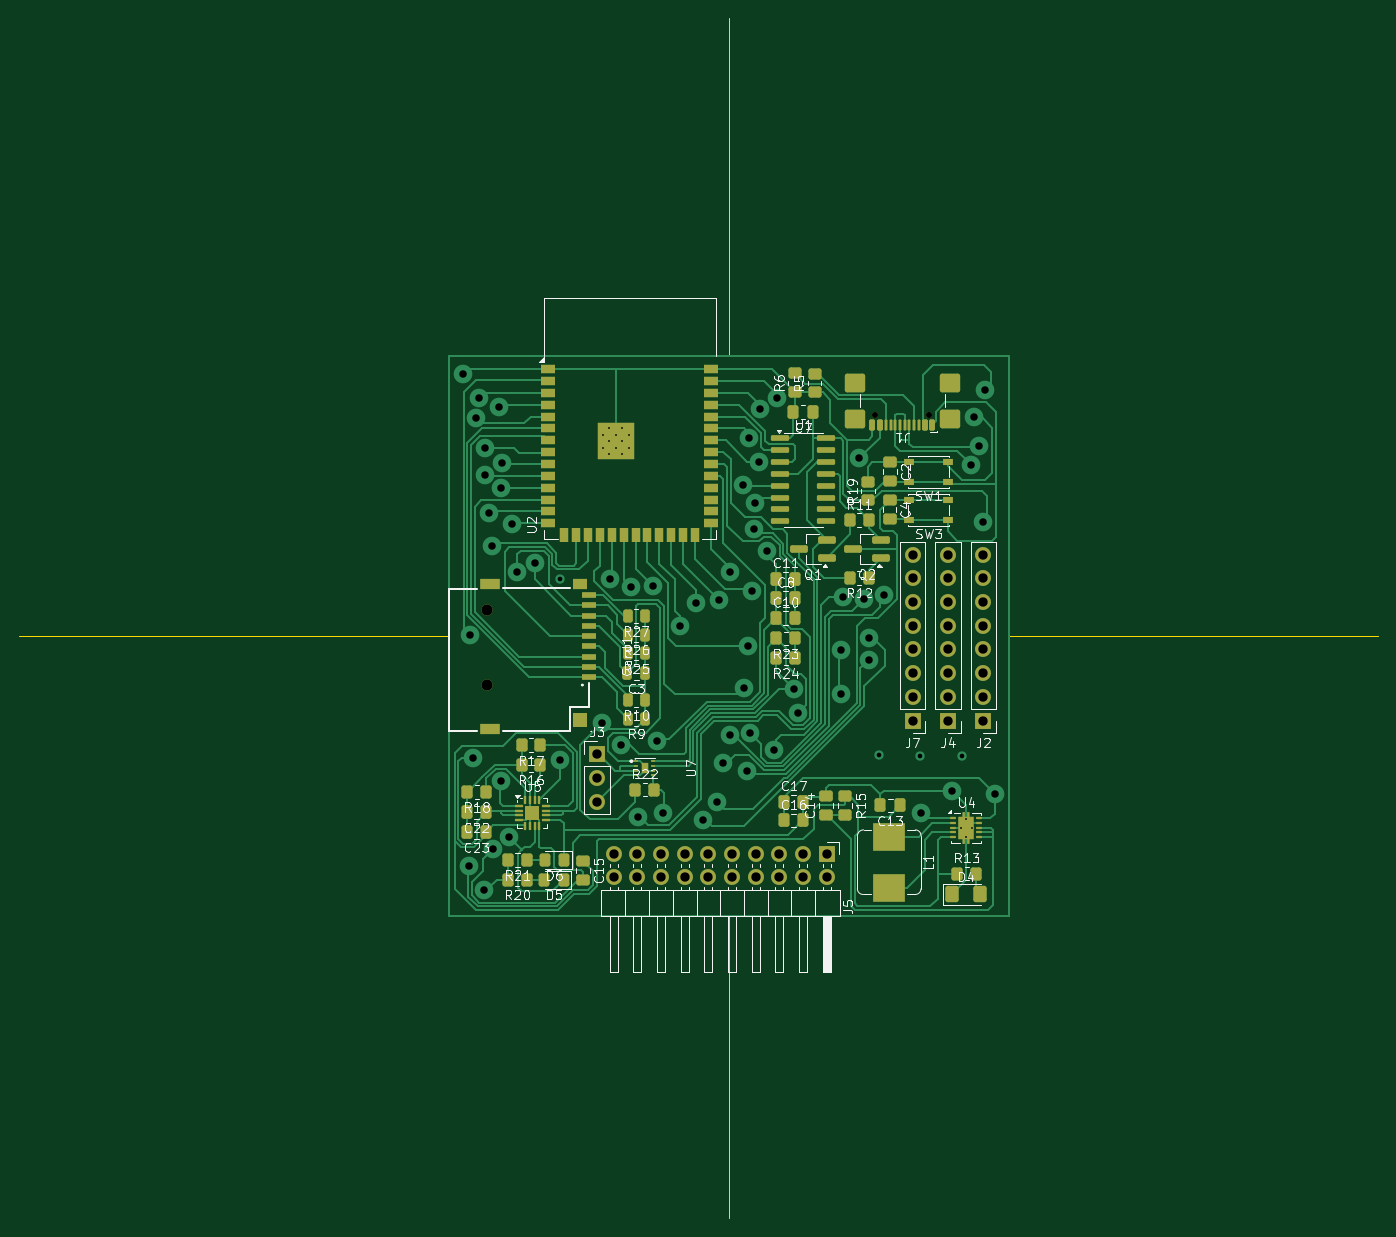
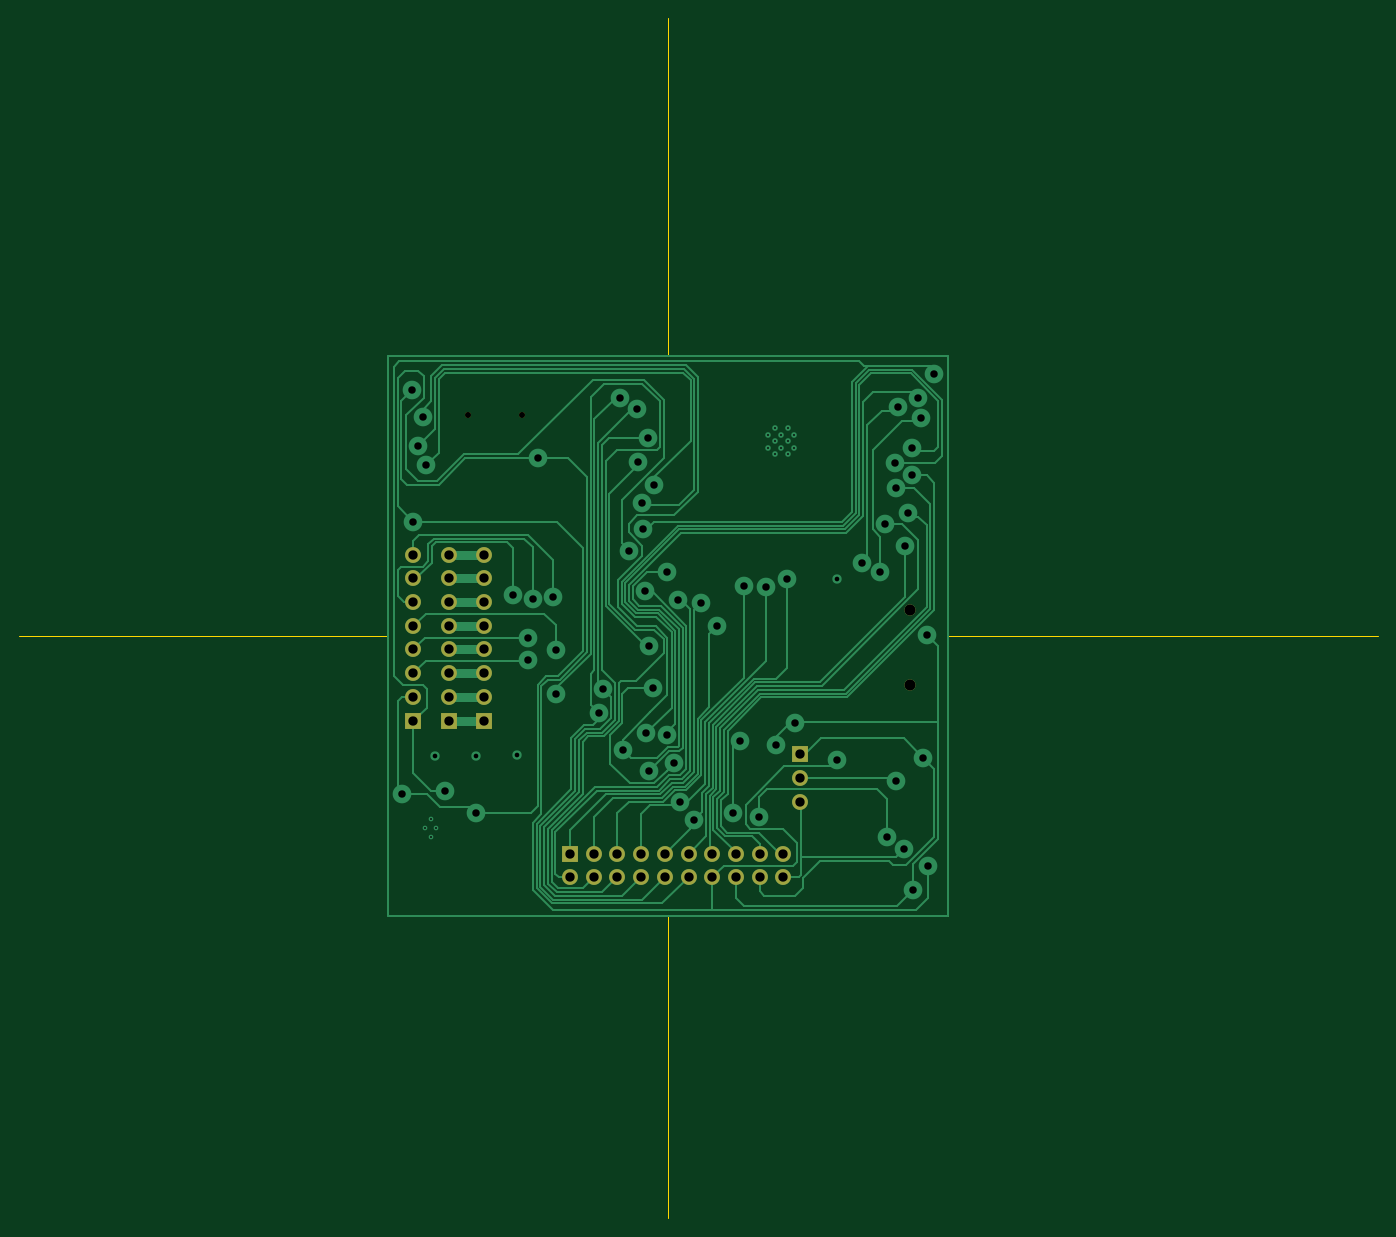
Circuit board: 11 layer files. Board 145.7 x 128.7 mm.
- bottom_copper: mosokik-B_Cu.gbr (34639 bytes)
- bottom_mask: mosokik-B_Mask.gbr (2036 bytes)
- paste: mosokik-B_Paste.gbr (453 bytes)
- bottom_silk: mosokik-B_Silkscreen.gbr (454 bytes)
- outline: mosokik-Edge_Cuts.gbr (811 bytes)
- top_copper: mosokik-F_Cu.gbr (65687 bytes)
- top_mask: mosokik-F_Mask.gbr (12485 bytes)
- paste: mosokik-F_Paste.gbr (10843 bytes)
- top_silk: mosokik-F_Silkscreen.gbr (103925 bytes)
- drill: mosokik-NPTH-drl.gbr (593 bytes)
- drill: mosokik-PTH-drl.gbr (4390 bytes)

=== bottom_copper: mosokik-B_Cu.gbr (34639 bytes, source omitted) ===
=== bottom_mask: mosokik-B_Mask.gbr ===
%TF.GenerationSoftware,KiCad,Pcbnew,10.0.2*%
%TF.CreationDate,2026-10-30T18:57:56+07:00*%
%TF.ProjectId,mosokik,6d6f736f-6b69-46b2-9e6b-696361645f70,0.0.1*%
%TF.SameCoordinates,Original*%
%TF.FileFunction,Soldermask,Bot*%
%TF.FilePolarity,Negative*%
%FSLAX46Y46*%
G04 Gerber Fmt 4.6, Leading zero omitted, Abs format (unit mm)*
G04 Created by KiCad (PCBNEW 10.0.2) date 2026-10-30 18:57:56*
%MOMM*%
%LPD*%
G01*
G04 APERTURE LIST*
%ADD10R,1.700000X1.700000*%
%ADD11C,1.700000*%
%ADD12C,1.200000*%
%ADD13C,0.650000*%
G04 APERTURE END LIST*
D10*
%TO.C,J5*%
X160220000Y-122160000D03*
D11*
X160220000Y-124700000D03*
X157680000Y-122160000D03*
X157680000Y-124700000D03*
X155140000Y-122160000D03*
X155140000Y-124700000D03*
X152600000Y-122160000D03*
X152600000Y-124700000D03*
X150060000Y-122160000D03*
X150060000Y-124700000D03*
X147520000Y-122160000D03*
X147520000Y-124700000D03*
X144980000Y-122160000D03*
X144980000Y-124700000D03*
X142440000Y-122160000D03*
X142440000Y-124700000D03*
X139900000Y-122160000D03*
X139900000Y-124700000D03*
X137360000Y-122160000D03*
X137360000Y-124700000D03*
%TD*%
D10*
%TO.C,J4*%
X173200000Y-107900000D03*
D11*
X173200000Y-105360000D03*
X173200000Y-102820000D03*
X173200000Y-100280000D03*
X173200000Y-97740000D03*
X173200000Y-95200000D03*
X173200000Y-92660000D03*
X173200000Y-90120000D03*
%TD*%
D12*
%TO.C,Card1*%
X123762500Y-96050000D03*
X123762500Y-104050000D03*
%TD*%
D10*
%TO.C,J3*%
X135600000Y-111500000D03*
D11*
X135600000Y-114040000D03*
X135600000Y-116580000D03*
%TD*%
D13*
%TO.C,J1*%
X171190000Y-75105000D03*
X165410000Y-75105000D03*
%TD*%
D10*
%TO.C,J2*%
X177000000Y-107900000D03*
D11*
X177000000Y-105360000D03*
X177000000Y-102820000D03*
X177000000Y-100280000D03*
X177000000Y-97740000D03*
X177000000Y-95200000D03*
X177000000Y-92660000D03*
X177000000Y-90120000D03*
%TD*%
D10*
%TO.C,J7*%
X169400000Y-107900000D03*
D11*
X169400000Y-105360000D03*
X169400000Y-102820000D03*
X169400000Y-100280000D03*
X169400000Y-97740000D03*
X169400000Y-95200000D03*
X169400000Y-92660000D03*
X169400000Y-90120000D03*
%TD*%
M02*

=== paste: mosokik-B_Paste.gbr ===
%TF.GenerationSoftware,KiCad,Pcbnew,10.0.2*%
%TF.CreationDate,2026-10-30T18:57:56+07:00*%
%TF.ProjectId,mosokik,6d6f736f-6b69-46b2-9e6b-696361645f70,0.0.1*%
%TF.SameCoordinates,Original*%
%TF.FileFunction,Paste,Bot*%
%TF.FilePolarity,Positive*%
%FSLAX46Y46*%
G04 Gerber Fmt 4.6, Leading zero omitted, Abs format (unit mm)*
G04 Created by KiCad (PCBNEW 10.0.2) date 2026-10-30 18:57:56*
%MOMM*%
%LPD*%
G01*
G04 APERTURE LIST*
G04 APERTURE END LIST*
M02*

=== bottom_silk: mosokik-B_Silkscreen.gbr ===
%TF.GenerationSoftware,KiCad,Pcbnew,10.0.2*%
%TF.CreationDate,2026-10-30T18:57:56+07:00*%
%TF.ProjectId,mosokik,6d6f736f-6b69-46b2-9e6b-696361645f70,0.0.1*%
%TF.SameCoordinates,Original*%
%TF.FileFunction,Legend,Bot*%
%TF.FilePolarity,Positive*%
%FSLAX46Y46*%
G04 Gerber Fmt 4.6, Leading zero omitted, Abs format (unit mm)*
G04 Created by KiCad (PCBNEW 10.0.2) date 2026-10-30 18:57:56*
%MOMM*%
%LPD*%
G01*
G04 APERTURE LIST*
G04 APERTURE END LIST*
M02*

=== outline: mosokik-Edge_Cuts.gbr ===
%TF.GenerationSoftware,KiCad,Pcbnew,10.0.2*%
%TF.CreationDate,2026-10-30T18:57:56+07:00*%
%TF.ProjectId,mosokik,6d6f736f-6b69-46b2-9e6b-696361645f70,0.0.1*%
%TF.SameCoordinates,Original*%
%TF.FileFunction,Profile,NP*%
%FSLAX46Y46*%
G04 Gerber Fmt 4.6, Leading zero omitted, Abs format (unit mm)*
G04 Created by KiCad (PCBNEW 10.0.2) date 2026-10-30 18:57:56*
%MOMM*%
%LPD*%
G01*
G04 APERTURE LIST*
%TA.AperFunction,Profile*%
%ADD10C,0.050000*%
%TD*%
G04 APERTURE END LIST*
D10*
X119700000Y-98800000D02*
X73600000Y-98800000D01*
X179700000Y-98800000D02*
X219300000Y-98800000D01*
X149700000Y-128800000D02*
X149700000Y-161250000D01*
X149700000Y-68800000D02*
X149700000Y-32598309D01*
X119700000Y-68800000D02*
X179700000Y-68800000D01*
X179700000Y-128800000D01*
X119700000Y-128800000D01*
X119700000Y-68800000D01*
M02*

=== top_copper: mosokik-F_Cu.gbr (65687 bytes, source omitted) ===
=== top_mask: mosokik-F_Mask.gbr (12485 bytes, source omitted) ===
=== paste: mosokik-F_Paste.gbr (10843 bytes, source omitted) ===
=== top_silk: mosokik-F_Silkscreen.gbr (103925 bytes, source omitted) ===
=== drill: mosokik-NPTH-drl.gbr ===
%TF.GenerationSoftware,KiCad,Pcbnew,10.0.2*%
%TF.CreationDate,2026-10-30T18:55:47+07:00*%
%TF.ProjectId,mosokik,6d6f736f-6b69-46b2-9e6b-696361645f70,0.0.1*%
%TF.SameCoordinates,Original*%
%TF.FileFunction,NonPlated,1,2,NPTH,Drill*%
%TF.FilePolarity,Positive*%
%FSLAX46Y46*%
G04 Gerber Fmt 4.6, Leading zero omitted, Abs format (unit mm)*
G04 Created by KiCad (PCBNEW 10.0.2) date 2026-10-30 18:55:47*
%MOMM*%
%LPD*%
G01*
G04 APERTURE LIST*
%TA.AperFunction,ComponentDrill*%
%ADD10C,0.650000*%
%TD*%
G04 APERTURE END LIST*
D10*
%TO.C,J1*%
X165410000Y-75105000D03*
X171190000Y-75105000D03*
M02*

=== drill: mosokik-PTH-drl.gbr ===
%TF.GenerationSoftware,KiCad,Pcbnew,10.0.2*%
%TF.CreationDate,2026-10-30T18:55:47+07:00*%
%TF.ProjectId,mosokik,6d6f736f-6b69-46b2-9e6b-696361645f70,0.0.1*%
%TF.SameCoordinates,Original*%
%TF.FileFunction,Plated,1,2,PTH,Drill*%
%TF.FilePolarity,Positive*%
%FSLAX46Y46*%
G04 Gerber Fmt 4.6, Leading zero omitted, Abs format (unit mm)*
G04 Created by KiCad (PCBNEW 10.0.2) date 2026-10-30 18:55:47*
%MOMM*%
%LPD*%
G01*
G04 APERTURE LIST*
%TA.AperFunction,ComponentDrill*%
%ADD10C,0.200000*%
%TD*%
%TA.AperFunction,ViaDrill*%
%ADD11C,0.500000*%
%TD*%
%TA.AperFunction,ViaDrill*%
%ADD12C,0.800000*%
%TD*%
%TA.AperFunction,ComponentDrill*%
%ADD13C,1.000000*%
%TD*%
%TA.AperFunction,ComponentDrill*%
%ADD14C,1.200000*%
%TD*%
G04 APERTURE END LIST*
D10*
%TO.C,U2*%
X136185000Y-77260000D03*
X136185000Y-78660000D03*
X136885000Y-76560000D03*
X136885000Y-77960000D03*
X136885000Y-79360000D03*
X137585000Y-77260000D03*
X137585000Y-78660000D03*
X138285000Y-76560000D03*
X138285000Y-77960000D03*
X138285000Y-79360000D03*
X138985000Y-77260000D03*
X138985000Y-78660000D03*
%TO.C,U4*%
X174580000Y-119380000D03*
X175155000Y-118430000D03*
X175155000Y-120330000D03*
X175730000Y-119380000D03*
%TD*%
D11*
X131650000Y-92700000D03*
X165850000Y-111550000D03*
X170250000Y-111650000D03*
X174650000Y-111700000D03*
D12*
X121199999Y-70795837D03*
X121884620Y-123488784D03*
X121965075Y-98734925D03*
X122345175Y-111900000D03*
X122651473Y-75466697D03*
X122962772Y-73288830D03*
X123500000Y-126100000D03*
X123579327Y-81623106D03*
X123600000Y-78700000D03*
X124010669Y-85631646D03*
X124300000Y-89200000D03*
X124439685Y-121711183D03*
X125037793Y-74315336D03*
X125300000Y-82993980D03*
X125315916Y-114354394D03*
X125400000Y-80300000D03*
X126206264Y-120400000D03*
X126500000Y-86780000D03*
X127000000Y-91980761D03*
X128969291Y-91000000D03*
X131600000Y-112100000D03*
X136073104Y-108196883D03*
X137000000Y-92700000D03*
X138150000Y-110500000D03*
X139200000Y-93600000D03*
X139938477Y-118200000D03*
X141600000Y-93500000D03*
X142038478Y-110050000D03*
X142700000Y-117817157D03*
X144450000Y-97750000D03*
X146193556Y-95345765D03*
X146962741Y-118600000D03*
X148435815Y-116665239D03*
X148655761Y-95005761D03*
X149038478Y-112465239D03*
X149838478Y-109442175D03*
X149850000Y-92000000D03*
X151200000Y-82600000D03*
X151362741Y-104400000D03*
X151711669Y-113296965D03*
X151800000Y-99900000D03*
X151900000Y-77600000D03*
X152031349Y-109265185D03*
X152190603Y-94036755D03*
X152400000Y-87400000D03*
X152504387Y-84615356D03*
X152894888Y-80200000D03*
X153071321Y-74528679D03*
X153850000Y-89675735D03*
X154594196Y-111023665D03*
X154900000Y-73300000D03*
X156700000Y-104500000D03*
X157100000Y-107100000D03*
X161700000Y-100300000D03*
X161700000Y-105000000D03*
X162000000Y-94700000D03*
X163699999Y-79761523D03*
X164193522Y-94868732D03*
X164700000Y-99100000D03*
X164700000Y-101400000D03*
X166347974Y-94423371D03*
X170300000Y-117800000D03*
X173600000Y-115400000D03*
X175620911Y-80516734D03*
X176000000Y-75400000D03*
X176500000Y-78500000D03*
X177000000Y-86600000D03*
X177200000Y-72500000D03*
X178200000Y-115800000D03*
D13*
%TO.C,J3*%
X135600000Y-111500000D03*
X135600000Y-114040000D03*
X135600000Y-116580000D03*
%TO.C,J5*%
X137360000Y-122160000D03*
X137360000Y-124700000D03*
X139900000Y-122160000D03*
X139900000Y-124700000D03*
X142440000Y-122160000D03*
X142440000Y-124700000D03*
X144980000Y-122160000D03*
X144980000Y-124700000D03*
X147520000Y-122160000D03*
X147520000Y-124700000D03*
X150060000Y-122160000D03*
X150060000Y-124700000D03*
X152600000Y-122160000D03*
X152600000Y-124700000D03*
X155140000Y-122160000D03*
X155140000Y-124700000D03*
X157680000Y-122160000D03*
X157680000Y-124700000D03*
X160220000Y-122160000D03*
X160220000Y-124700000D03*
%TO.C,J7*%
X169400000Y-90120000D03*
X169400000Y-92660000D03*
X169400000Y-95200000D03*
X169400000Y-97740000D03*
X169400000Y-100280000D03*
X169400000Y-102820000D03*
X169400000Y-105360000D03*
X169400000Y-107900000D03*
%TO.C,J4*%
X173200000Y-90120000D03*
X173200000Y-92660000D03*
X173200000Y-95200000D03*
X173200000Y-97740000D03*
X173200000Y-100280000D03*
X173200000Y-102820000D03*
X173200000Y-105360000D03*
X173200000Y-107900000D03*
%TO.C,J2*%
X177000000Y-90120000D03*
X177000000Y-92660000D03*
X177000000Y-95200000D03*
X177000000Y-97740000D03*
X177000000Y-100280000D03*
X177000000Y-102820000D03*
X177000000Y-105360000D03*
X177000000Y-107900000D03*
D14*
%TO.C,Card1*%
X123762500Y-96050000D03*
X123762500Y-104050000D03*
M02*
